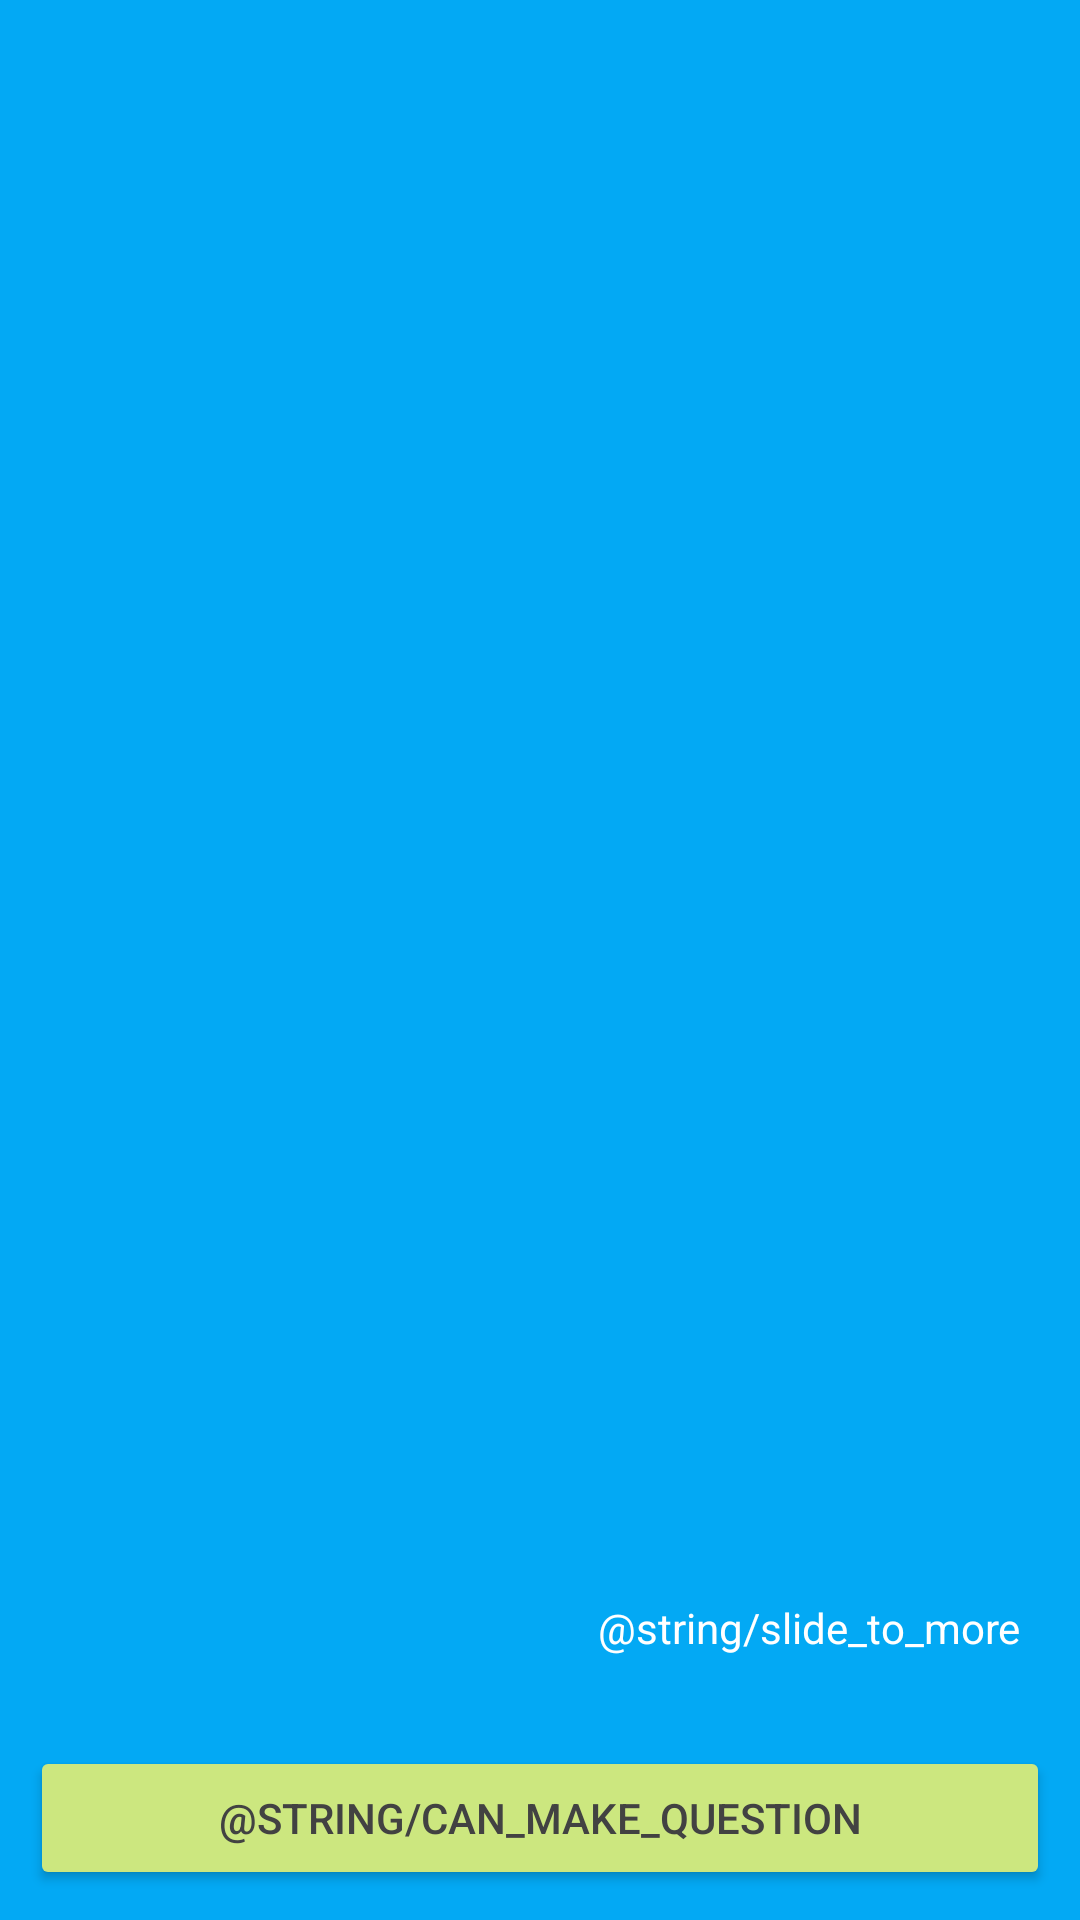

Android layout source for this screen:
<!-- AndroidManifest.xml: application theme AppTheme -->
<!-- res/layout/fragment_slide_item.xml -->
<?xml version="1.0" encoding="utf-8"?>
<LinearLayout xmlns:android="http://schemas.android.com/apk/res/android"
    xmlns:tools="http://schemas.android.com/tools"
    android:layout_width="match_parent"
    android:layout_height="match_parent"
    android:orientation="vertical"
    android:weightSum="10"
    android:theme="@style/AppTheme">

    <TextView
        android:id="@+id/messageTextView"
        android:layout_width="match_parent"
        android:layout_height="0dp"
        android:layout_margin="30dp"
        android:layout_weight="10"
        android:gravity="fill_vertical"
        android:textAlignment="center"
        android:textColor="@color/colorPrimaryText"
        android:textSize="24sp"
        tools:text="[Mensagem]" />

    <TextView
        android:id="@+id/slidetextView"
        android:layout_width="match_parent"
        android:layout_height="wrap_content"
        android:padding="20dp"
        android:text="@string/slide_to_more"
        android:textAlignment="textEnd"
        android:textColor="@color/colorPrimaryText" />

    <Button
        android:id="@+id/finishBtn"
        style="@style/Widget.AppCompat.Button.Colored"
        android:layout_width="match_parent"
        android:layout_height="wrap_content"
        android:layout_margin="10dp"
        android:text="@string/can_make_question"
        android:textColor="@color/cardview_dark_background" />

</LinearLayout>
<!-- resources referenced by this layout -->
<resources>
  <color name="colorPrimaryText">#ffffff</color>
  <style name="AppTheme" parent="Theme.AppCompat.Light.NoActionBar">
          <item name="colorPrimary">@color/colorPrimary</item>
          <item name="colorPrimaryDark">@color/colorPrimaryDark</item>
          <item name="colorAccent">@color/colorAccent</item>
          <item name="android:textColorPrimary">@color/colorPrimaryText</item>
          <item name="android:textColorSecondary">@color/colorSecondaryText</item>
          <item name="android:windowBackground">@color/colorPrimary</item>
      </style>
  <color name="colorPrimary">#03a9f4</color>
  <color name="colorPrimaryDark">#0288d1</color>
  <color name="colorAccent">#cce77f</color>
  <color name="colorSecondaryText">#ebebeb</color>
</resources>
